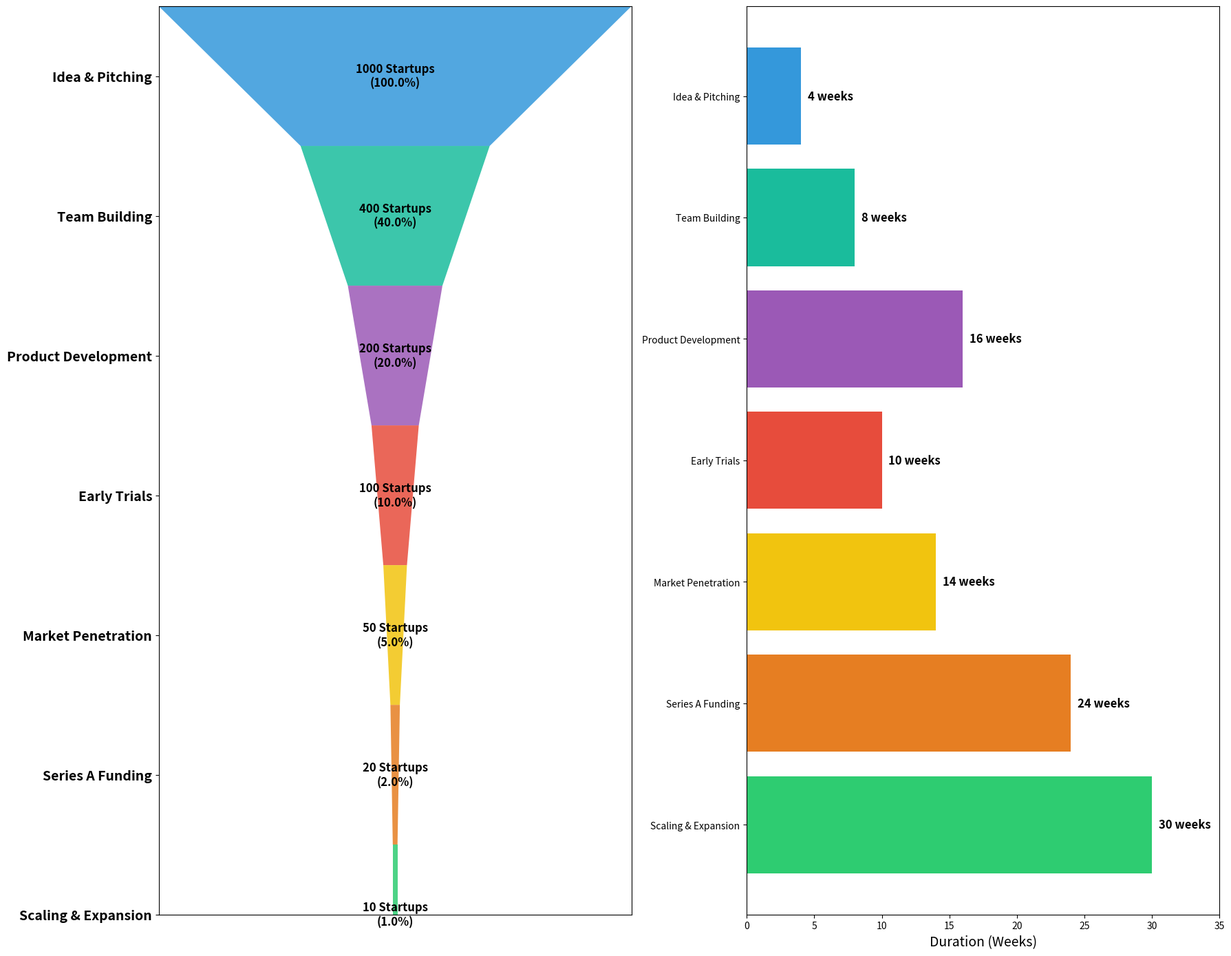

Write Python code to recreate this figure.
import matplotlib.pyplot as plt
import matplotlib.patches as patches

stages = ["Idea & Pitching", "Team Building", "Product Development", "Early Trials", "Market Penetration", "Series A Funding", "Scaling & Expansion"]
startup_counts = [1000, 400, 200, 100, 50, 20, 10]

widths = [count / max(startup_counts) for count in startup_counts]
colors = ['#3498db', '#1abc9c', '#9b59b6', '#e74c3c', '#f1c40f', '#e67e22', '#2ecc71']

polygon_points = []
for i, width in enumerate(widths):
    bottom_width = width if i == len(widths) - 1 else widths[i + 1]
    top_left = ((1 - width) / 2, i)
    top_right = ((1 + width) / 2, i)
    bottom_left = ((1 - bottom_width) / 2, i + 1)
    bottom_right = ((1 + bottom_width) / 2, i + 1)
    polygon_points.append([top_left, top_right, bottom_right, bottom_left])

average_durations = [4, 8, 16, 10, 14, 24, 30] 

fig, (ax1, ax2) = plt.subplots(1, 2, figsize=(18, 14))
plt.subplots_adjust(wspace=0.4)

for i, (points, color) in enumerate(zip(polygon_points, colors)):
    funnel_polygon = patches.Polygon(points, closed=True, facecolor=color, linewidth=2, alpha=0.85)
    ax1.add_patch(funnel_polygon)
    
    percentage = (startup_counts[i] / max(startup_counts)) * 100
    ax1.text(0.5, i + 0.5, f'{startup_counts[i]} Startups\n({percentage:.1f}%)', 
             va='center', ha='center', fontsize=12, color='black', fontweight='bold')

ax1.set_yticks([i + 0.5 for i in range(len(stages))])
ax1.set_yticklabels(stages, fontsize=14, fontweight='bold')
ax1.invert_yaxis()
ax1.set_xticks([])
ax1.set_xlim(0, 1)

ax2.barh(stages, average_durations, color=colors)
ax2.set_xlabel('Duration (Weeks)', fontsize=14)
ax2.set_xlim(0, max(average_durations) + 5)
ax2.invert_yaxis()

for i, v in enumerate(average_durations):
    ax2.text(v + 0.5, i, f'{v} weeks', va='center', fontsize=12, color='black', fontweight='bold')

plt.tight_layout()
plt.show()
